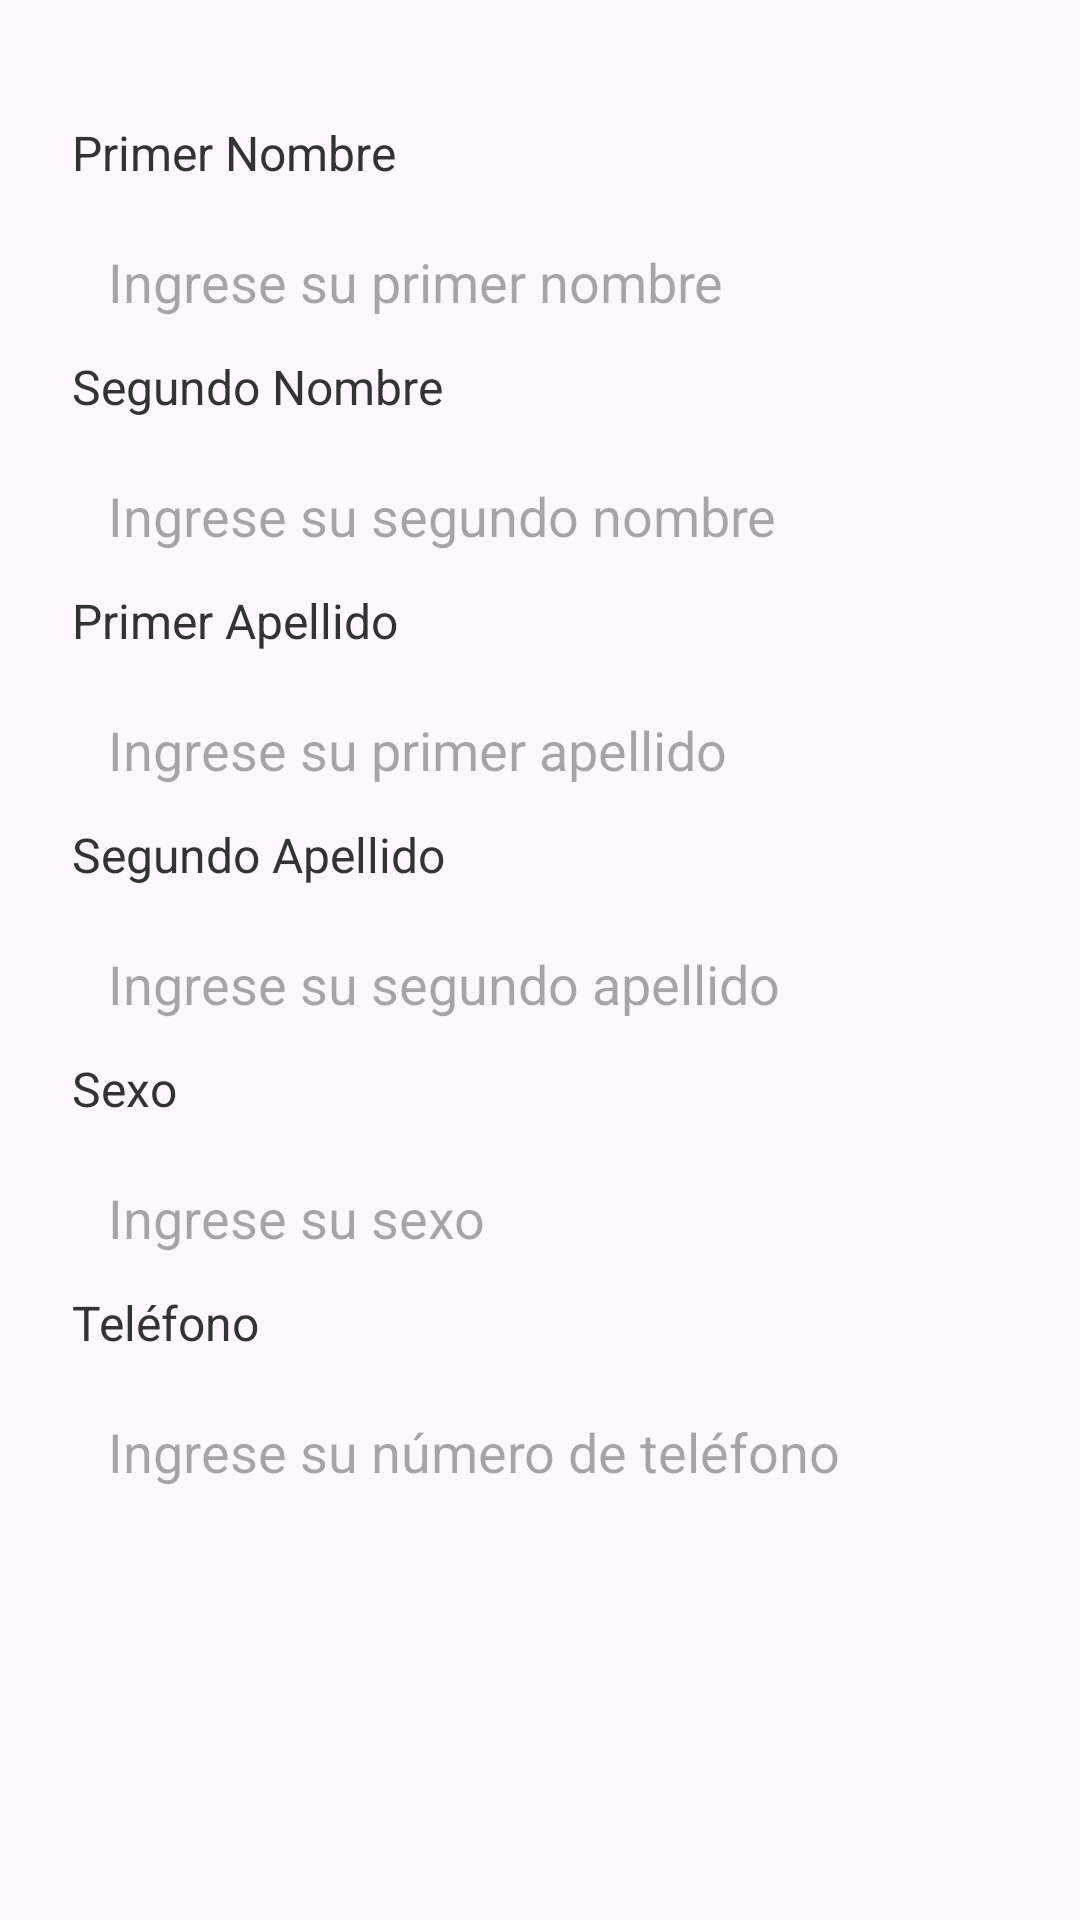

Layout XML and referenced resources for this Android screen:
<!-- AndroidManifest.xml: application theme Theme.Ejercicio4V2 -->
<!-- res/layout/activity_main.xml -->
<?xml version="1.0" encoding="utf-8"?>
<androidx.constraintlayout.widget.ConstraintLayout xmlns:android="http://schemas.android.com/apk/res/android"
    xmlns:app="http://schemas.android.com/apk/res-auto"
    xmlns:tools="http://schemas.android.com/tools"
    android:id="@+id/main"
    android:layout_width="match_parent"
    android:layout_height="match_parent"
    android:padding="24dp"
    tools:context=".MainActivity">

    
    <TextView
        android:id="@+id/label_primerNombre"
        android:layout_width="wrap_content"
        android:layout_height="wrap_content"
        android:text="Primer Nombre"
        android:textSize="16sp"
        android:textColor="#333333"
        app:layout_constraintTop_toTopOf="parent"
        app:layout_constraintStart_toStartOf="parent"
        android:layout_marginTop="16dp" />

    <EditText
        android:id="@+id/input_primerNombre"
        android:layout_width="0dp"
        android:layout_height="wrap_content"
        android:hint="Ingrese su primer nombre"
        android:padding="12dp"
        android:background="@drawable/edit_text_background"
        app:layout_constraintTop_toBottomOf="@id/label_primerNombre"
        app:layout_constraintStart_toStartOf="parent"
        app:layout_constraintEnd_toEndOf="parent"
        android:layout_marginTop="8dp"
        android:layout_marginBottom="16dp"
        android:layout_marginEnd="8dp" />

    
    <TextView
        android:id="@+id/label_segundoNombre"
        android:layout_width="wrap_content"
        android:layout_height="wrap_content"
        android:text="Segundo Nombre"
        android:textSize="16sp"
        android:textColor="#333333"
        app:layout_constraintTop_toBottomOf="@id/input_primerNombre"
        app:layout_constraintStart_toStartOf="parent" />

    <EditText
        android:id="@+id/input_segundoNombre"
        android:layout_width="0dp"
        android:layout_height="wrap_content"
        android:hint="Ingrese su segundo nombre"
        android:padding="12dp"
        android:background="@drawable/edit_text_background"
        app:layout_constraintTop_toBottomOf="@id/label_segundoNombre"
        app:layout_constraintStart_toStartOf="parent"
        app:layout_constraintEnd_toEndOf="parent"
        android:layout_marginTop="8dp"
        android:layout_marginBottom="16dp"
        android:layout_marginEnd="8dp" />

    
    <TextView
        android:id="@+id/label_primerApellido"
        android:layout_width="wrap_content"
        android:layout_height="wrap_content"
        android:text="Primer Apellido"
        android:textSize="16sp"
        android:textColor="#333333"
        app:layout_constraintTop_toBottomOf="@id/input_segundoNombre"
        app:layout_constraintStart_toStartOf="parent" />

    <EditText
        android:id="@+id/input_primerApellido"
        android:layout_width="0dp"
        android:layout_height="wrap_content"
        android:hint="Ingrese su primer apellido"
        android:padding="12dp"
        android:background="@drawable/edit_text_background"
        app:layout_constraintTop_toBottomOf="@id/label_primerApellido"
        app:layout_constraintStart_toStartOf="parent"
        app:layout_constraintEnd_toEndOf="parent"
        android:layout_marginTop="8dp"
        android:layout_marginBottom="16dp"
        android:layout_marginEnd="8dp" />

    
    <TextView
        android:id="@+id/label_segundoApellido"
        android:layout_width="wrap_content"
        android:layout_height="wrap_content"
        android:text="Segundo Apellido"
        android:textSize="16sp"
        android:textColor="#333333"
        app:layout_constraintTop_toBottomOf="@id/input_primerApellido"
        app:layout_constraintStart_toStartOf="parent" />

    <EditText
        android:id="@+id/input_segundoApellido"
        android:layout_width="0dp"
        android:layout_height="wrap_content"
        android:hint="Ingrese su segundo apellido"
        android:padding="12dp"
        android:background="@drawable/edit_text_background"
        app:layout_constraintTop_toBottomOf="@id/label_segundoApellido"
        app:layout_constraintStart_toStartOf="parent"
        app:layout_constraintEnd_toEndOf="parent"
        android:layout_marginTop="8dp"
        android:layout_marginBottom="16dp"
        android:layout_marginEnd="8dp" />

    
    <TextView
        android:id="@+id/label_sexo"
        android:layout_width="wrap_content"
        android:layout_height="wrap_content"
        android:text="Sexo"
        android:textSize="16sp"
        android:textColor="#333333"
        app:layout_constraintTop_toBottomOf="@id/input_segundoApellido"
        app:layout_constraintStart_toStartOf="parent" />

    <EditText
        android:id="@+id/input_sexo"
        android:layout_width="0dp"
        android:layout_height="wrap_content"
        android:hint="Ingrese su sexo"
        android:padding="12dp"
        android:background="@drawable/edit_text_background"
        app:layout_constraintTop_toBottomOf="@id/label_sexo"
        app:layout_constraintStart_toStartOf="parent"
        app:layout_constraintEnd_toEndOf="parent"
        android:layout_marginTop="8dp"
        android:layout_marginBottom="16dp"
        android:layout_marginEnd="8dp" />

    
    <TextView
        android:id="@+id/label_telefono"
        android:layout_width="wrap_content"
        android:layout_height="wrap_content"
        android:text="Teléfono"
        android:textSize="16sp"
        android:textColor="#333333"
        app:layout_constraintTop_toBottomOf="@id/input_sexo"
        app:layout_constraintStart_toStartOf="parent" />

    <EditText
        android:id="@+id/input_telefono"
        android:layout_width="0dp"
        android:layout_height="wrap_content"
        android:hint="Ingrese su número de teléfono"
        android:inputType="phone"
        android:padding="12dp"
        android:background="@drawable/edit_text_background"
        app:layout_constraintTop_toBottomOf="@id/label_telefono"
        app:layout_constraintStart_toStartOf="parent"
        app:layout_constraintEnd_toEndOf="parent"
        android:layout_marginTop="8dp"
        android:layout_marginBottom="16dp"
        android:layout_marginEnd="8dp" />

</androidx.constraintlayout.widget.ConstraintLayout>
<!-- resources referenced by this layout -->
<resources>
  <style name="Theme.Ejercicio4V2" parent="Base.Theme.Ejercicio4V2" />
  <style name="Base.Theme.Ejercicio4V2" parent="Theme.Material3.DayNight.NoActionBar">
          
          
      </style>
</resources>
